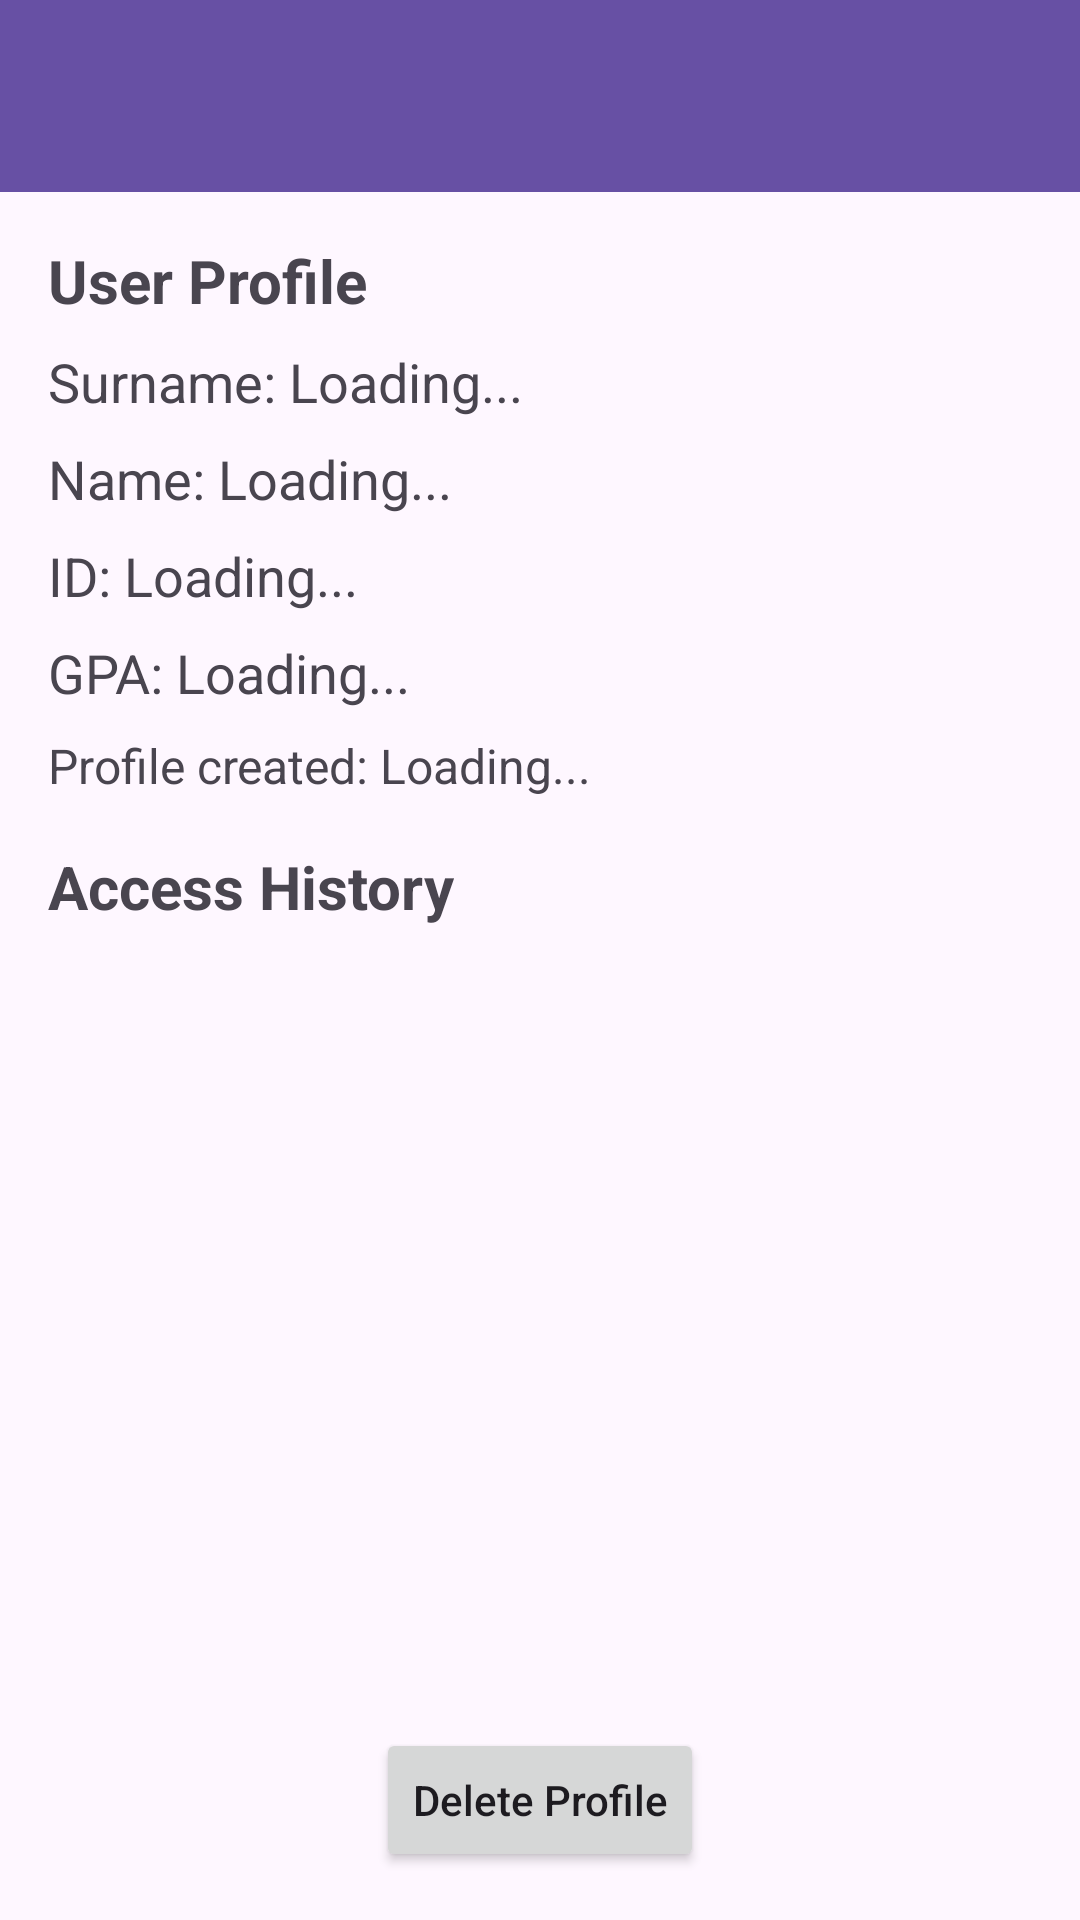

The Android layout XML behind this screen, and the referenced resources:
<!-- AndroidManifest.xml: application theme Theme.TechAssignment_2 -->
<!-- res/layout/activity_profile.xml -->
<?xml version="1.0" encoding="utf-8"?>
<androidx.constraintlayout.widget.ConstraintLayout
    xmlns:android="http://schemas.android.com/apk/res/android"
    xmlns:app="http://schemas.android.com/apk/res-auto"
    xmlns:tools="http://schemas.android.com/tools"
    android:layout_width="match_parent"
    android:layout_height="match_parent"
    tools:context=".ProfileActivity">

    
    <androidx.appcompat.widget.Toolbar
        android:id="@+id/toolbar"
        android:layout_width="match_parent"
        android:layout_height="?attr/actionBarSize"
        android:background="?attr/colorPrimary"
        android:theme="@style/ThemeOverlay.AppCompat.Dark.ActionBar"
        app:layout_constraintTop_toTopOf="parent"/>

    
    <TextView
        android:id="@+id/userProfileHeader"
        android:layout_width="wrap_content"
        android:layout_height="wrap_content"
        android:text="User Profile"
        android:textStyle="bold"
        android:textSize="20sp"
        android:layout_marginTop="16dp"
        android:layout_marginStart="16dp"
        app:layout_constraintStart_toStartOf="parent"
        app:layout_constraintTop_toBottomOf="@id/toolbar"/>

    
    <TextView
        android:id="@+id/surnameTextView"
        android:layout_width="wrap_content"
        android:layout_height="wrap_content"
        android:text="Surname: Loading..."
        android:textSize="18sp"
        android:layout_marginTop="8dp"
        android:layout_marginStart="16dp"
        app:layout_constraintStart_toStartOf="parent"
        app:layout_constraintTop_toBottomOf="@id/userProfileHeader"/>

    <TextView
        android:id="@+id/nameTextView"
        android:layout_width="wrap_content"
        android:layout_height="wrap_content"
        android:text="Name: Loading..."
        android:textSize="18sp"
        android:layout_marginTop="8dp"
        android:layout_marginStart="16dp"
        app:layout_constraintStart_toStartOf="parent"
        app:layout_constraintTop_toBottomOf="@id/surnameTextView"/>

    <TextView
        android:id="@+id/idTextView"
        android:layout_width="wrap_content"
        android:layout_height="wrap_content"
        android:text="ID: Loading..."
        android:textSize="18sp"
        android:layout_marginTop="8dp"
        android:layout_marginStart="16dp"
        app:layout_constraintStart_toStartOf="parent"
        app:layout_constraintTop_toBottomOf="@id/nameTextView"/>

    <TextView
        android:id="@+id/gpaTextView"
        android:layout_width="wrap_content"
        android:layout_height="wrap_content"
        android:text="GPA: Loading..."
        android:textSize="18sp"
        android:layout_marginTop="8dp"
        android:layout_marginStart="16dp"
        app:layout_constraintStart_toStartOf="parent"
        app:layout_constraintTop_toBottomOf="@id/idTextView"/>

    
    <TextView
        android:id="@+id/profileCreatedTextView"
        android:layout_width="wrap_content"
        android:layout_height="wrap_content"
        android:text="Profile created: Loading..."
        android:textSize="16sp"
        android:textStyle="normal"
        android:layout_marginTop="8dp"
        android:layout_marginStart="16dp"
        app:layout_constraintStart_toStartOf="parent"
        app:layout_constraintTop_toBottomOf="@id/gpaTextView"/>

    
    <TextView
        android:id="@+id/accessHistoryHeader"
        android:layout_width="wrap_content"
        android:layout_height="wrap_content"
        android:text="Access History"
        android:textSize="20sp"
        android:textStyle="bold"
        android:layout_marginTop="16dp"
        android:layout_marginStart="16dp"
        app:layout_constraintStart_toStartOf="parent"
        app:layout_constraintTop_toBottomOf="@id/profileCreatedTextView"/>

    <ListView
        android:id="@+id/accessListView"
        android:layout_width="0dp"
        android:layout_height="0dp"
        android:layout_marginTop="8dp"
        android:layout_marginBottom="16dp"
        app:layout_constraintTop_toBottomOf="@id/accessHistoryHeader"
        app:layout_constraintStart_toStartOf="parent"
        app:layout_constraintEnd_toEndOf="parent"
        app:layout_constraintBottom_toTopOf="@id/deleteButton"/>

    
    <Button
        android:id="@+id/deleteButton"
        android:layout_width="wrap_content"
        android:layout_height="wrap_content"
        android:text="Delete Profile"
        android:textAllCaps="false"
        android:layout_marginBottom="16dp"
        app:layout_constraintBottom_toBottomOf="parent"
        app:layout_constraintEnd_toEndOf="parent"
        app:layout_constraintStart_toStartOf="parent"/>

</androidx.constraintlayout.widget.ConstraintLayout>
<!-- resources referenced by this layout -->
<resources>
  <style name="Theme.TechAssignment_2" parent="Base.Theme.TechAssignment_2" />
  <style name="Base.Theme.TechAssignment_2" parent="Theme.Material3.DayNight.NoActionBar">
          
          
      </style>
</resources>
